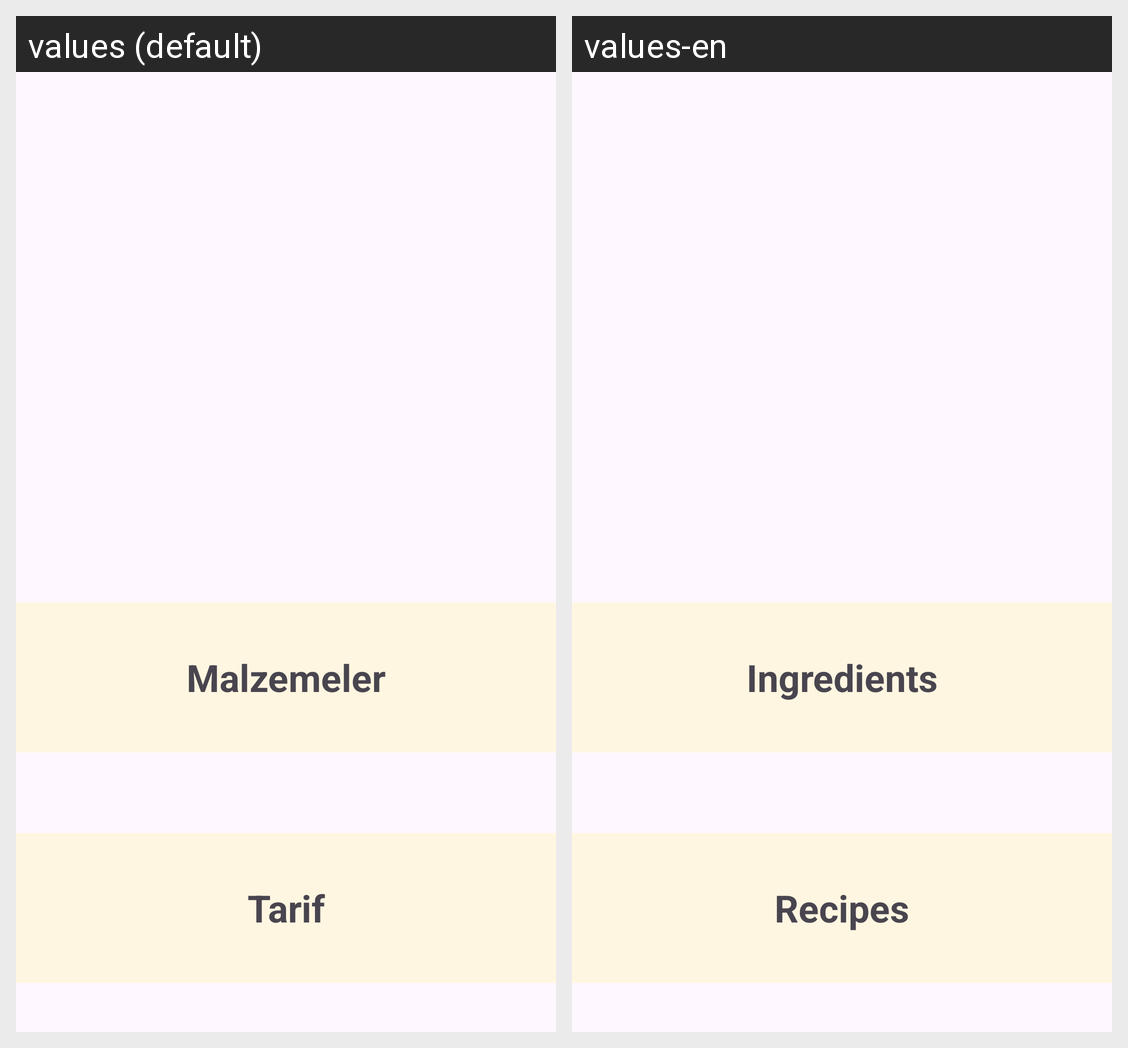

The same Android screen rendered under two of its app's locales, left to right. List the strings drawn on it with the default value and each locale's translation.
Android screen res/layout/fragment_appetizer.xml rendered under 2 locales, left to right: values (default), values-en. Device: Nexus 5 (rendered at 1080×1920; each locale shown at half size, 540×960, under a caption strip naming it); theme Theme.FoodFusion.
Strings drawn on this screen, with the default value and each locale's value (text and hints the layout hard-codes, and strings that could not be matched under every locale, appear in the picture but are not listed):

Ingredients
  values: Malzemeler
  values-en: Ingredients

Recipes
  values: Tarif
  values-en: Recipes
